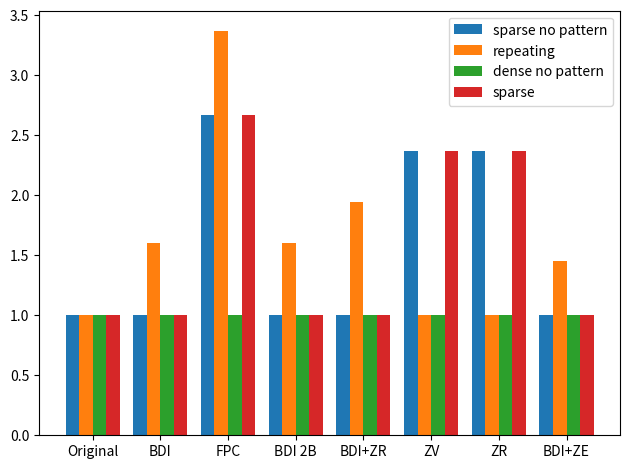

Reproduce this figure in Python.
import matplotlib.pyplot as plt
import numpy as np

original_size = 64
categories = ['Original', 'BDI', 'FPC', 'BDI 2B', 'BDI+ZR', 'ZV', 'ZR', 'BDI+ZE']
values = {
    'sparse no pattern': [original_size, 64, 24, 64, 64, 27, 27, 64],
    'repeating':         [original_size, 40, 19, 40, 33, 64, 64, 44],
    'dense no pattern':  [original_size, 64, 64, 64, 64, 64, 64, 64],
    'sparse':            [original_size, 64, 24, 64, 64, 27, 27, 64],
}

width_max = 0.8
width = width_max / len(values.keys())

x_axis = np.arange(len(categories))

for idx, (key, val) in enumerate(values.items()):
    plt.bar(x_axis + ((idx - (len(values.keys()) / 2) + 0.5) * width), original_size / np.array(val), width=width, label=key)

plt.xticks(x_axis, categories)

plt.legend()
plt.tight_layout()
plt.show()
